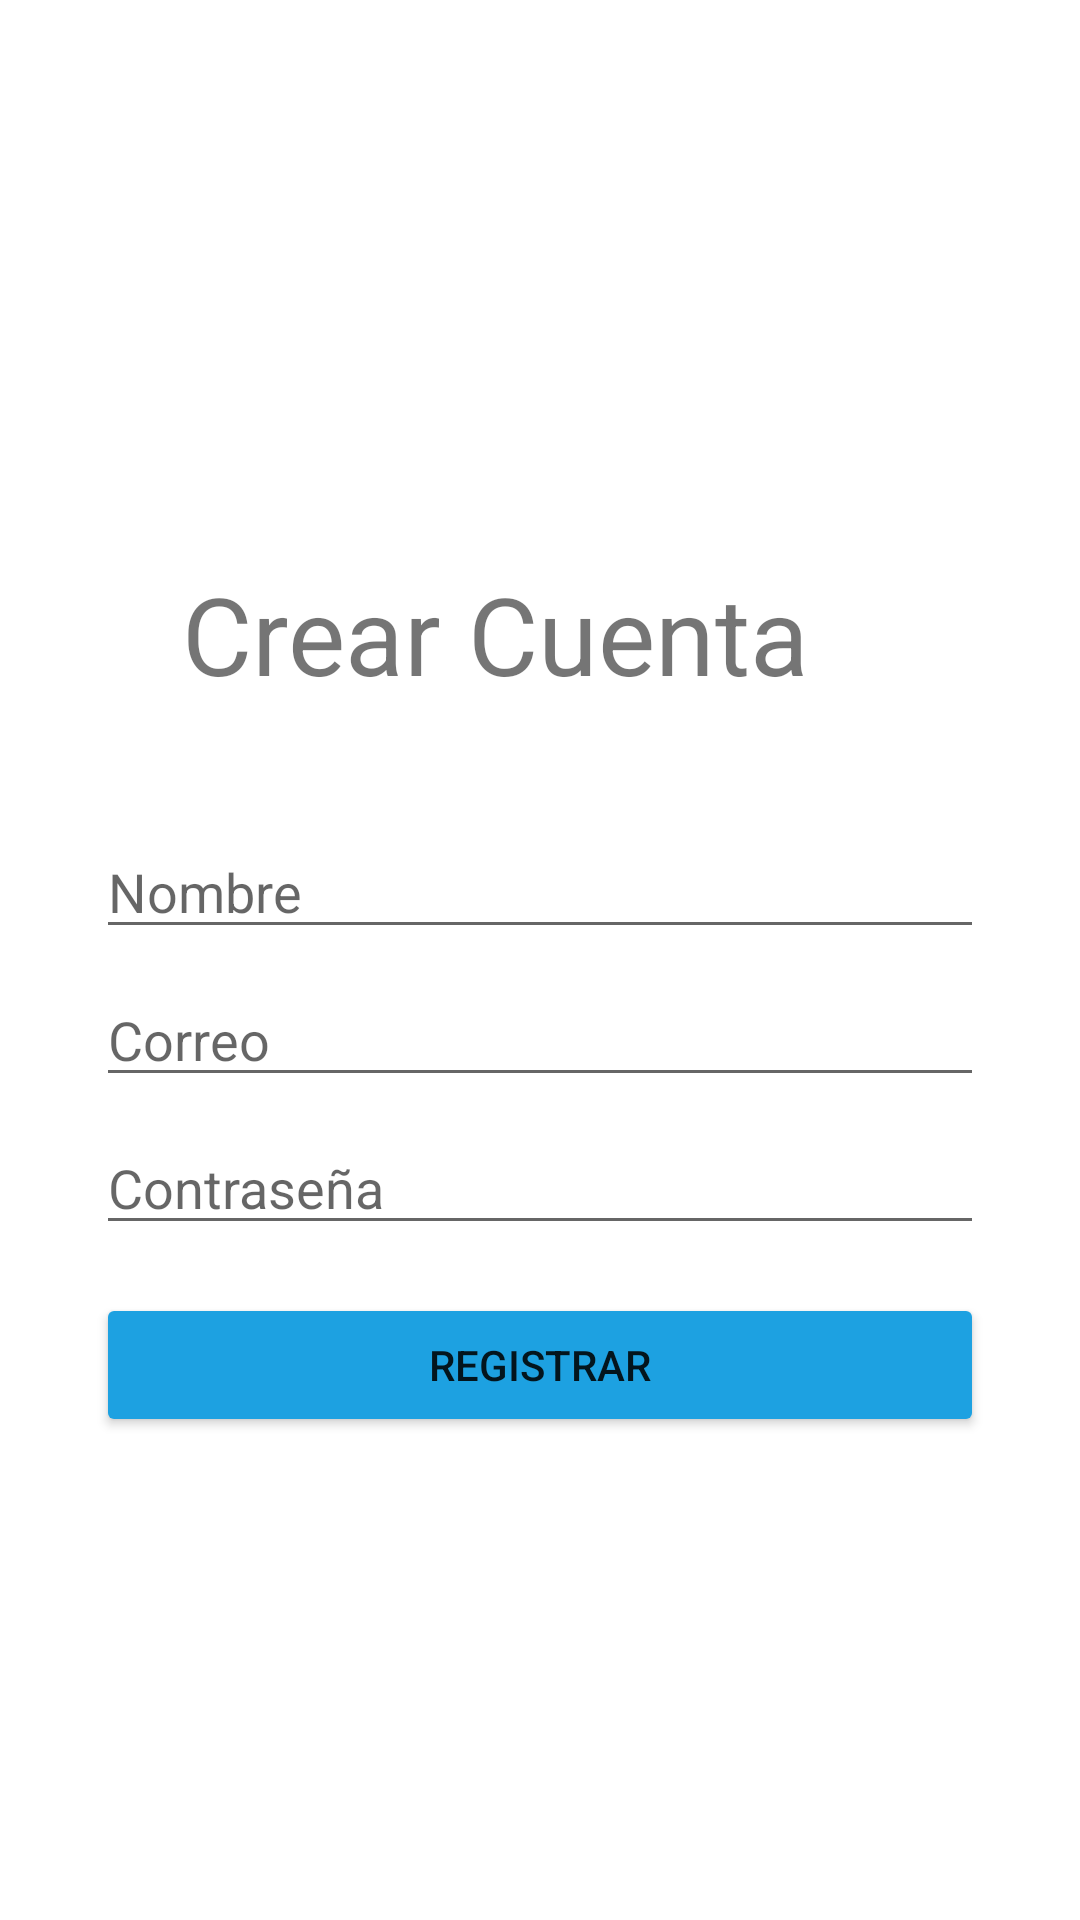

Here is an Android app screen rendered from its layout file. Give the layout XML and the strings, colors and styles it references.
<!-- AndroidManifest.xml: application theme Theme.MANGOS -->
<!-- res/layout/activity_registro.xml -->
<?xml version="1.0" encoding="utf-8"?>
<androidx.constraintlayout.widget.ConstraintLayout xmlns:android="http://schemas.android.com/apk/res/android"
    xmlns:app="http://schemas.android.com/apk/res-auto"
    xmlns:tools="http://schemas.android.com/tools"
    android:layout_width="match_parent"
    android:layout_height="match_parent"
    tools:context=".RegistroActivity">

    <ImageView
        android:id="@+id/imageView2"
        android:layout_width="120dp"
        android:layout_height="120dp"
        android:layout_marginStart="32dp"
        android:layout_marginTop="55dp"
        android:layout_marginEnd="32dp"
        app:layout_constraintEnd_toEndOf="parent"
        app:layout_constraintHorizontal_bias="0.497"
        app:layout_constraintStart_toStartOf="parent"
        app:layout_constraintTop_toTopOf="parent"
        app:srcCompat="@drawable/tienda" />

    <EditText
        android:id="@+id/txt_nombre_registro"
        android:layout_width="match_parent"
        android:layout_height="wrap_content"
        android:layout_marginStart="32dp"
        android:layout_marginTop="40dp"
        android:layout_marginEnd="32dp"
        android:ems="10"
        android:hint="@string/nombre_registro"
        android:inputType="textPersonName"
        app:layout_constraintEnd_toEndOf="parent"
        app:layout_constraintHorizontal_bias="0.503"
        app:layout_constraintStart_toStartOf="parent"
        app:layout_constraintTop_toBottomOf="@+id/txt_registro" />

    <EditText
        android:id="@+id/txt_correo_registro"
        android:layout_width="match_parent"
        android:layout_height="wrap_content"
        android:layout_marginStart="32dp"
        android:layout_marginTop="8dp"
        android:layout_marginEnd="32dp"
        android:ems="10"
        android:hint="@string/correo_registro"
        android:inputType="textEmailAddress"
        app:layout_constraintEnd_toEndOf="parent"
        app:layout_constraintStart_toStartOf="parent"
        app:layout_constraintTop_toBottomOf="@+id/txt_nombre_registro" />

    <EditText
        android:id="@+id/txt_contraseña_registro"
        android:layout_width="match_parent"
        android:layout_height="wrap_content"
        android:layout_marginStart="32dp"
        android:layout_marginTop="8dp"
        android:layout_marginEnd="32dp"
        android:ems="10"
        android:hint="@string/contraseña_registro"
        android:inputType="textPassword"
        app:layout_constraintEnd_toEndOf="parent"
        app:layout_constraintStart_toStartOf="parent"
        app:layout_constraintTop_toBottomOf="@+id/txt_correo_registro" />

    <Button
        android:id="@+id/button_registro_cuenta"
        android:layout_width="match_parent"
        android:layout_height="wrap_content"
        android:layout_marginStart="32dp"
        android:layout_marginTop="16dp"
        android:layout_marginEnd="32dp"
        android:backgroundTint="@color/color_boton"
        android:text="@string/boton_registro_cuenta"
        android:onClick="CreacionCuenta"
        app:cornerRadius="28dp"
        app:layout_constraintEnd_toEndOf="parent"
        app:layout_constraintStart_toStartOf="parent"
        app:layout_constraintTop_toBottomOf="@+id/txt_contraseña_registro" />

    <TextView
        android:id="@+id/txt_registro"
        android:layout_width="344dp"
        android:layout_height="48dp"
        android:layout_marginStart="120dp"
        android:layout_marginTop="12dp"
        android:layout_marginEnd="120dp"
        android:text="@string/crear_cuenta"
        android:textSize="36dp"
        app:layout_constraintEnd_toEndOf="parent"
        app:layout_constraintHorizontal_bias="0.265"
        app:layout_constraintStart_toStartOf="parent"
        app:layout_constraintTop_toBottomOf="@+id/imageView2" />
</androidx.constraintlayout.widget.ConstraintLayout>
<!-- resources referenced by this layout -->
<resources>
  <color name="color_boton">#1DA1E1</color>
  <string name="boton_registro_cuenta">Registrar </string>
  <string name="correo_registro">Correo</string>
  <string name="crear_cuenta">Crear Cuenta </string>
  <string name="nombre_registro">Nombre</string>
  <style name="Theme.MANGOS" parent="Theme.MaterialComponents.DayNight.DarkActionBar">
          
          <item name="colorPrimary">@color/purple_500</item>
          <item name="colorPrimaryVariant">@color/purple_700</item>
          <item name="colorOnPrimary">@color/white</item>
          
          <item name="colorSecondary">@color/teal_200</item>
          <item name="colorSecondaryVariant">@color/teal_700</item>
          <item name="colorOnSecondary">@color/black</item>
          
          <item name="android:statusBarColor" tools:targetApi="l">?attr/colorPrimaryVariant</item>
          
      </style>
  <color name="purple_500">#FF6200EE</color>
  <color name="purple_700">#FF3700B3</color>
  <color name="white">#FFFFFFFF</color>
  <color name="teal_200">#FF03DAC5</color>
  <color name="teal_700">#1DA1E1</color>
  <color name="black">#FF000000</color>
</resources>
